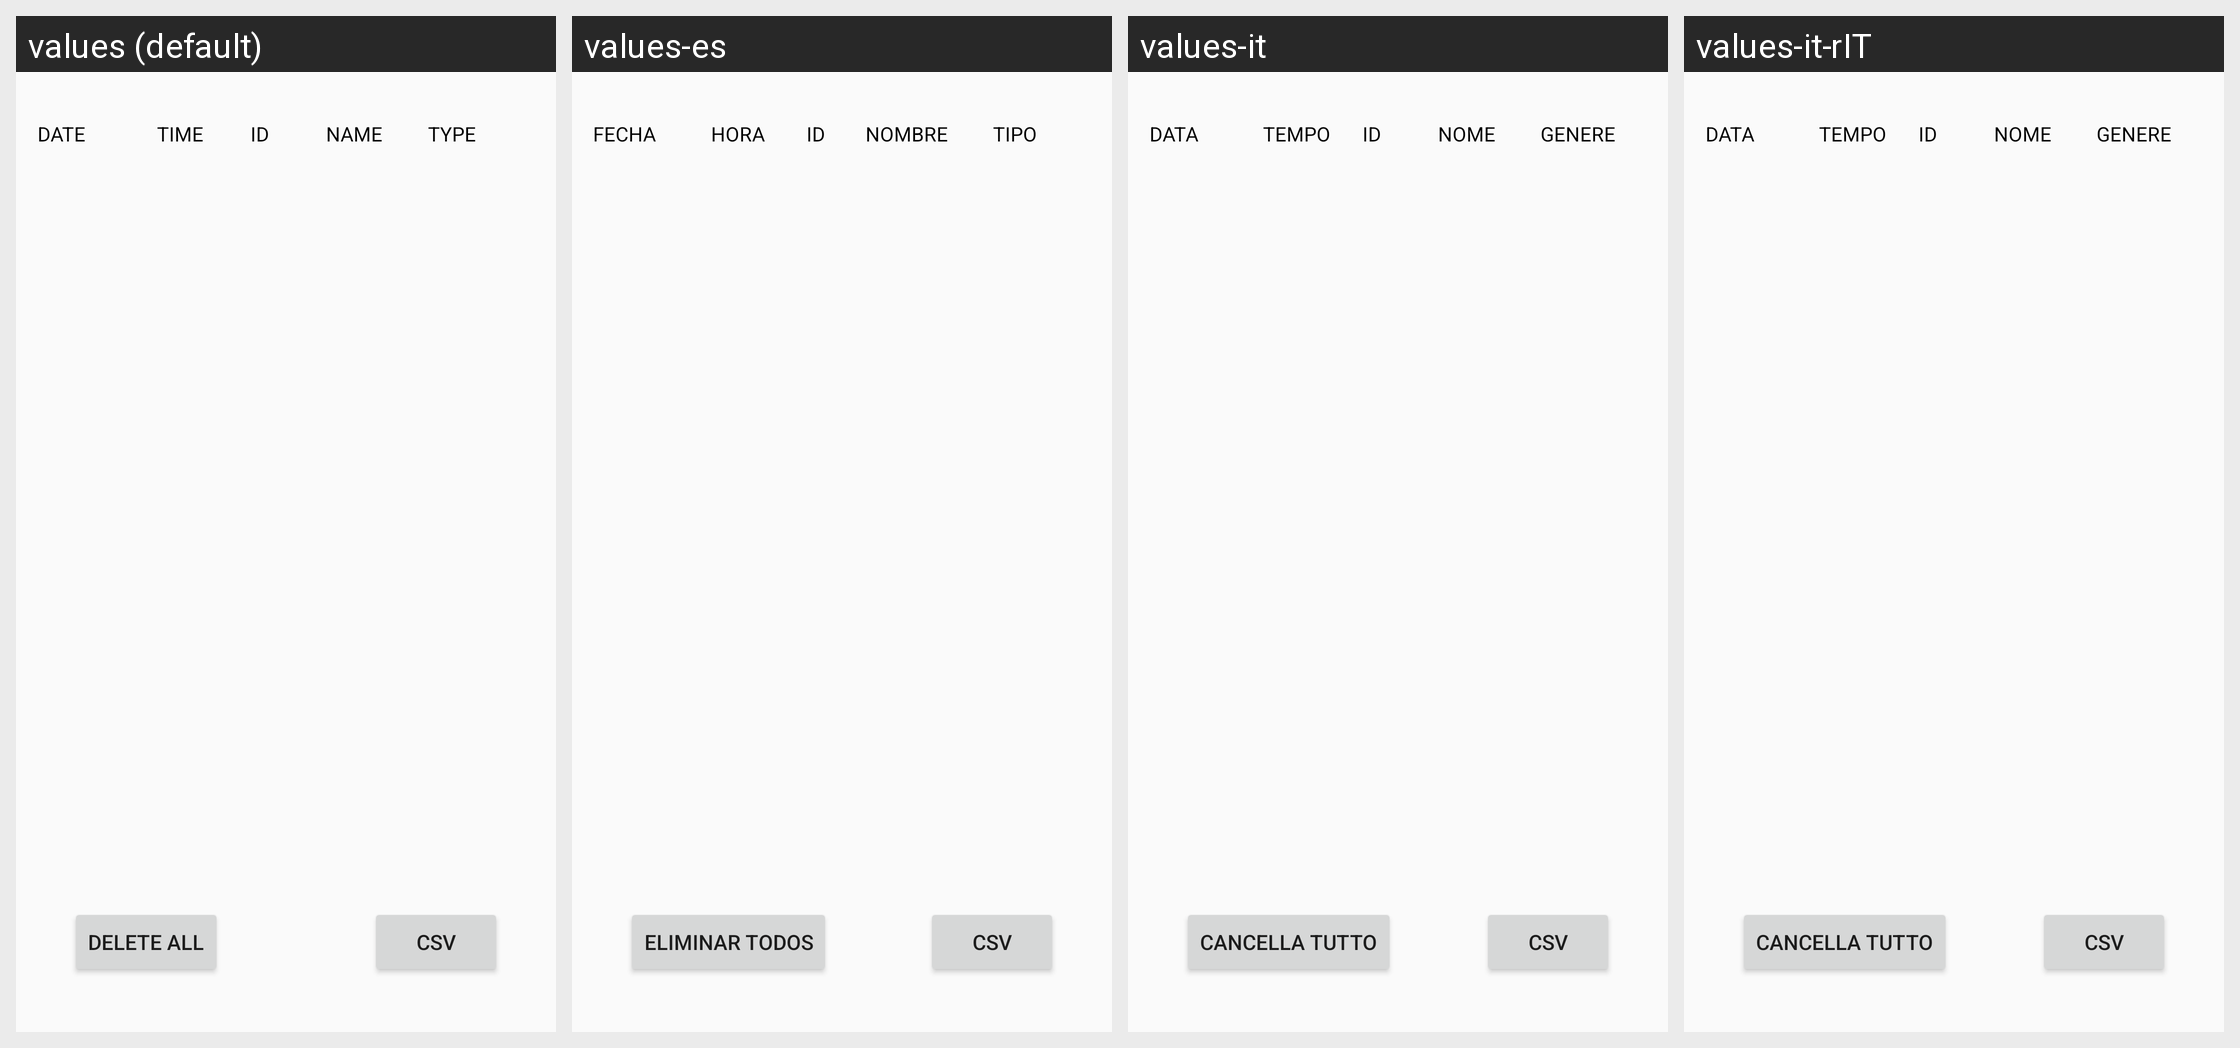

The same Android screen rendered under several of its app's locales, left to right. List the strings drawn on it with the default value and each locale's translation.
Android screen res/layout/fragment_alarm_log.xml rendered under 4 locales, left to right: values (default), values-es, values-it, values-it-rIT. Device: Nexus 5 (rendered at 1080×1920; each locale shown at half size, 540×960, under a caption strip naming it); theme Theme.AppCompat.Light.NoActionBar.
Other locales in the repository, not shown: values-fr, values-fr-rFR, values-iw.
Strings drawn on this screen, with the default value and each locale's value (text and hints the layout hard-codes, and strings that could not be matched under every locale, appear in the picture but are not listed):

csv
  values: csv
  values-es: csv
  values-it: csv
  values-it-rIT: csv

delete_all
  values: Delete all
  values-es: Eliminar todos
  values-it: Cancella tutto
  values-it-rIT: Cancella tutto

date_title
  values: DATE
  values-es: FECHA
  values-it: DATA
  values-it-rIT: DATA

time_title
  values: TIME
  values-es: HORA
  values-it: TEMPO
  values-it-rIT: TEMPO

id_title
  values: ID
  values-es: ID
  values-it: ID
  values-it-rIT: ID

name_title
  values: NAME
  values-es: NOMBRE
  values-it: NOME
  values-it-rIT: NOME

type_title
  values: TYPE
  values-es: TIPO
  values-it: GENERE
  values-it-rIT: GENERE
